Photos from the image-classification dataset "oil_palm_fruit" in the GitHub repository Hartinidamanik/OilPalm_Research. Its 4 classes are: overripe, ripe, underripe, unripe.

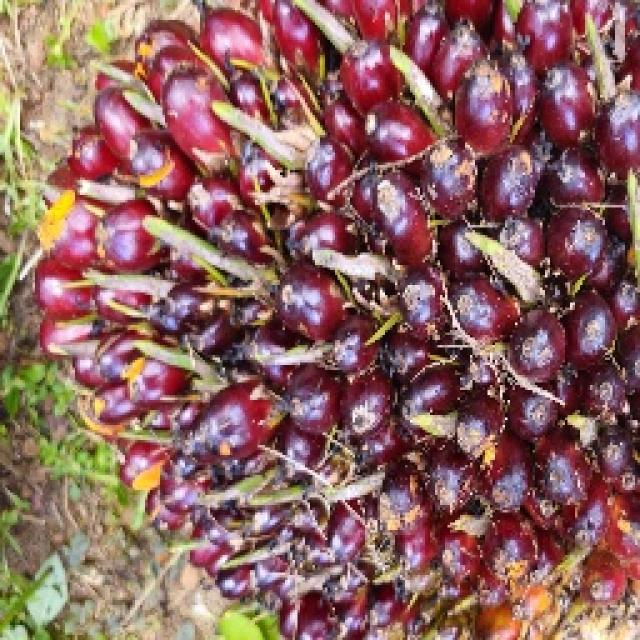
Label: unripe

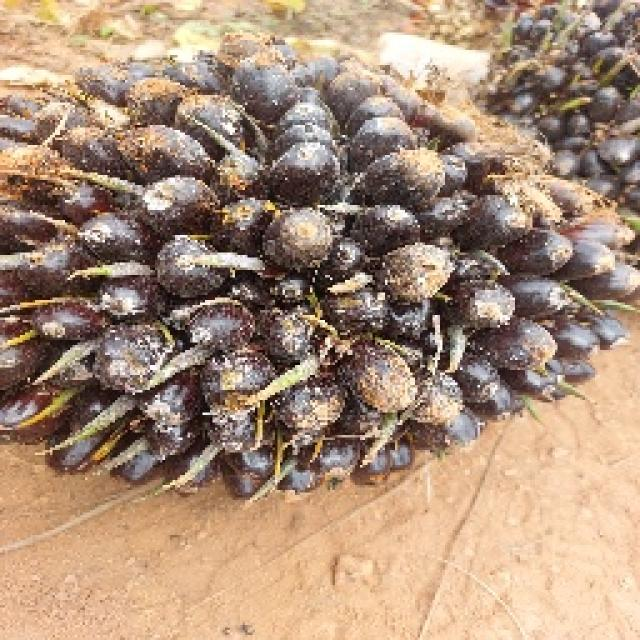
Label: unripe

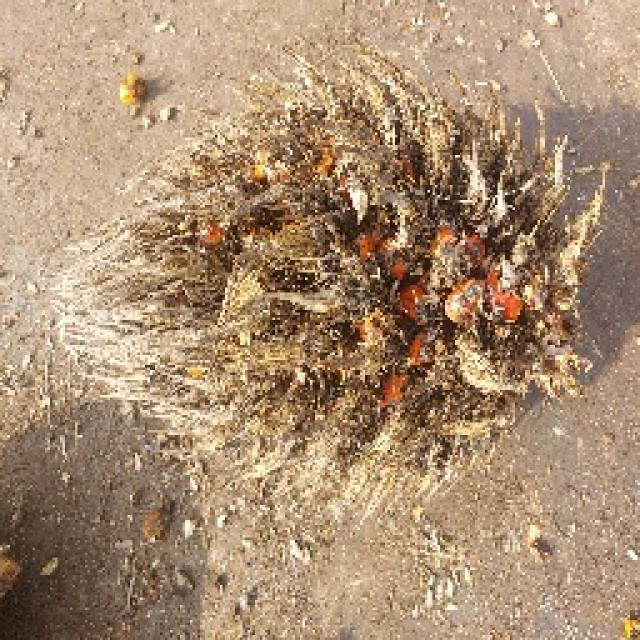
Label: overripe

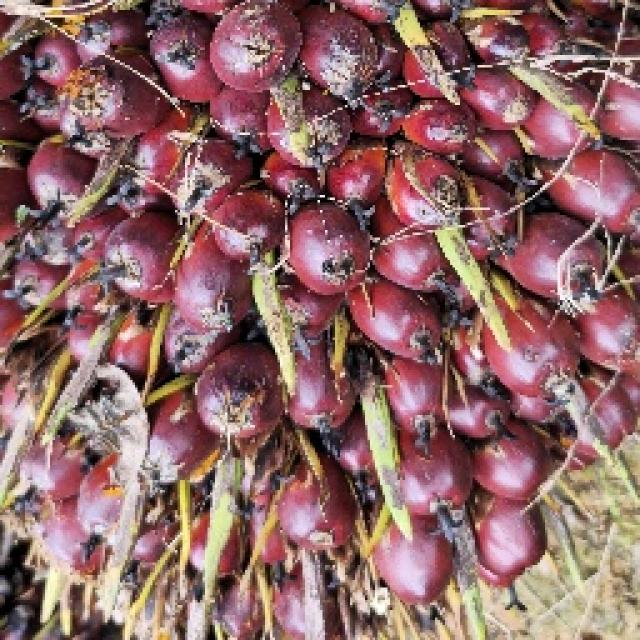
Label: ripe

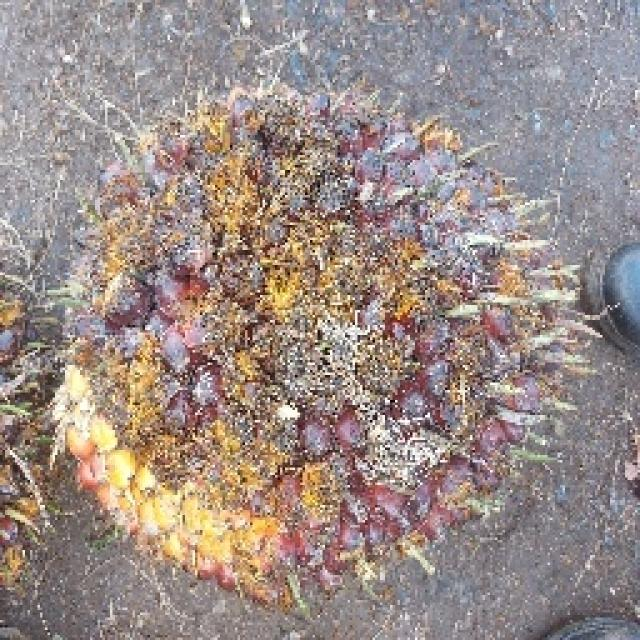
Label: underripe

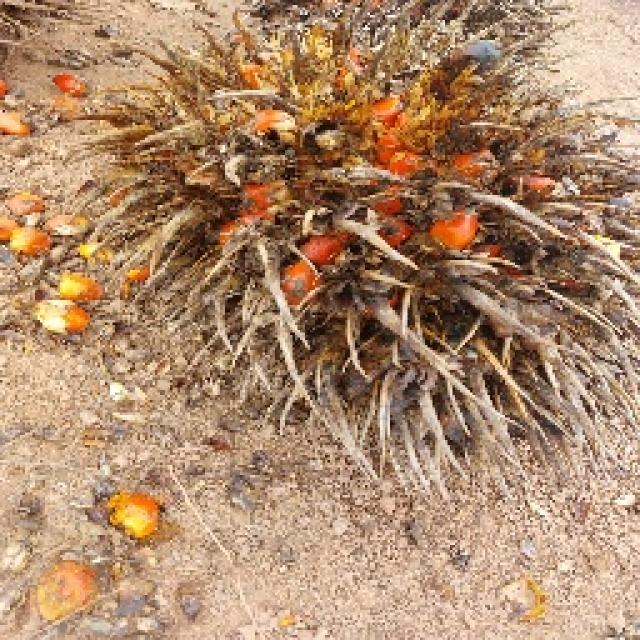
Label: overripe
